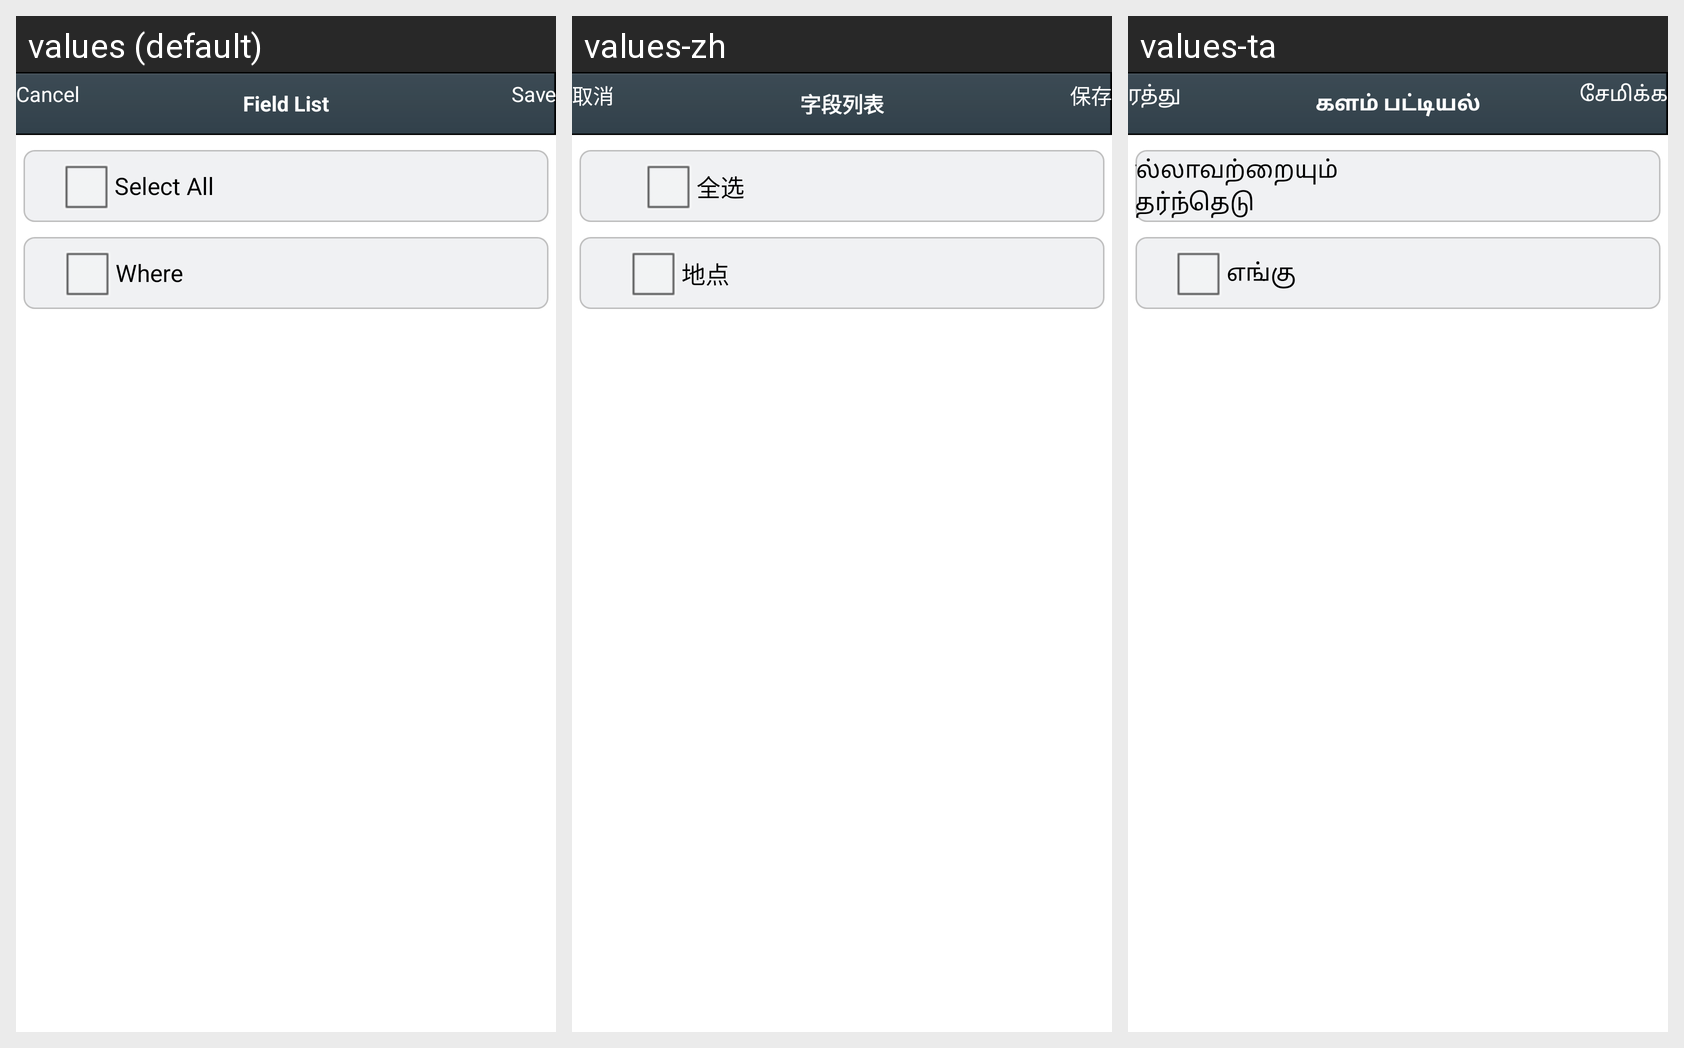

Here is an Android app screen in its default locale and in the app's own translations. Write out the translated-string differences for the strings that appear on this screen.
Android screen res/layout/formsaggregate.xml rendered under 3 locales, left to right: values (default), values-zh, values-ta. Device: Nexus 5 (rendered at 1080×1920; each locale shown at half size, 540×960, under a caption strip naming it); theme Theme.OTPMain.
Strings drawn on this screen, with the default value and each locale's value (text and hints the layout hard-codes, and strings that could not be matched under every locale, appear in the picture but are not listed):

save
  values: Save
  values-zh: 保存
  values-ta: சேமிக்க

field_list
  values: Field List
  values-zh: 字段列表
  values-ta: களம் பட்டியல்

cancel
  values: Cancel
  values-zh: 取消
  values-ta: ரத்து

select_all
  values: Select All
  values-zh: 全选
  values-ta: எல்லாவற்றையும் தேர்ந்தெடு

where
  values: Where
  values-zh: 地点
  values-ta: எங்கு
